2-way image classification set "data_set" from GitHub (tepavcevictea/master_rad); label vocabulary: defective front, ok front.

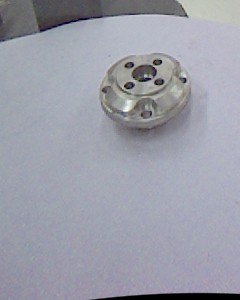
Label: defective front

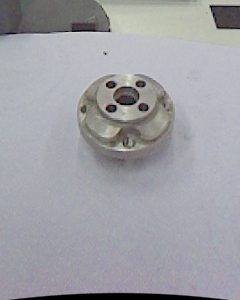
Label: ok front

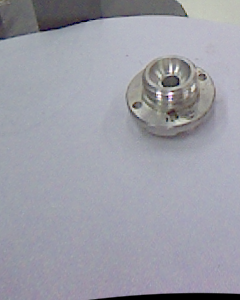
Label: defective front

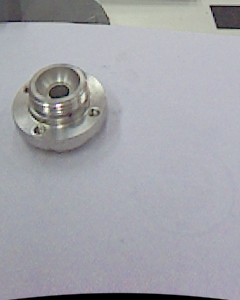
Label: ok front

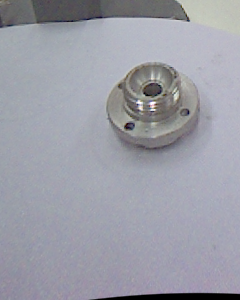
Label: defective front

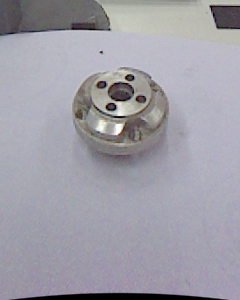
Label: ok front
